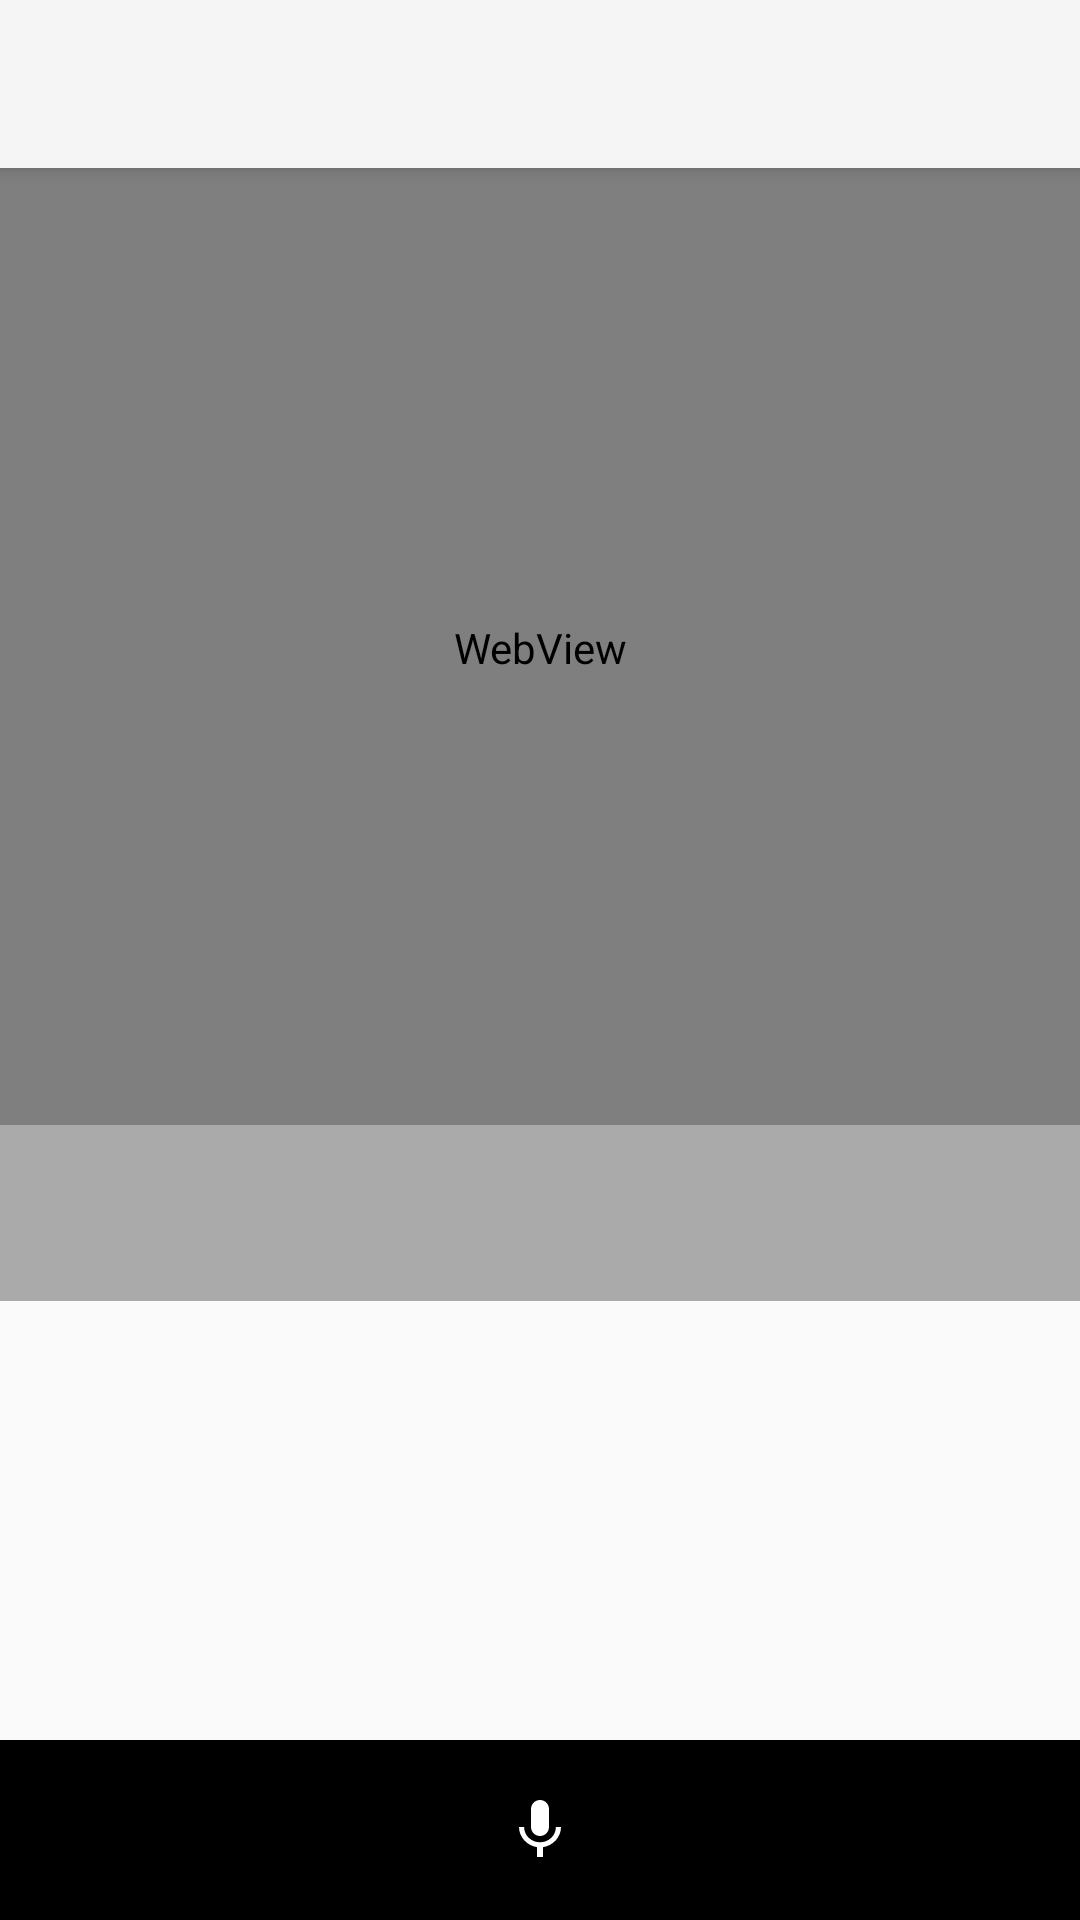

Write the Android layout XML for this screen, with the resource values it uses.
<!-- AndroidManifest.xml: application theme Theme.AppCompat.Light.NoActionBar -->
<!-- res/layout/activity_main.xml -->
<?xml version="1.0" encoding="utf-8"?>
<RelativeLayout xmlns:android="http://schemas.android.com/apk/res/android"
	xmlns:app="http://schemas.android.com/apk/res-auto"
	xmlns:tools="http://schemas.android.com/tools"
	android:layout_width="match_parent"
	android:layout_height="match_parent"
	android:orientation="vertical"
	tools:context=".MainActivity"
	android:background="@color/colorWhite">
	
		
		
		
	<android.support.v7.widget.Toolbar
		android:id="@+id/app_bar"
		android:layout_width="match_parent"
		android:layout_height="?attr/actionBarSize"
		android:background="?attr/colorPrimary"
		android:elevation="4dp"
		android:theme="@style/ThemeOverlay.AppCompat.ActionBar"
		app:popupTheme="@style/Theme.AppCompat.Light" />
	
		
		
		
		
		
		
		
		
		
		
	<WebView
		android:id="@+id/scoreUI"
		android:layout_width="match_parent"
		android:layout_height="320dp"
		android:layout_alignParentStart="true"
		android:layout_below="@+id/app_bar"
		android:background="@color/colorPrimaryDark" />
	<TextView
		android:id="@+id/note_name"
		android:layout_width="match_parent"
		android:layout_height="wrap_content"
		android:layout_alignParentTop="true"
		android:layout_centerHorizontal="true"
		android:layout_gravity="center"
		android:layout_marginTop="375dp"
		android:background="@android:color/darker_gray"
		android:textColor="@android:color/white"
		android:textAlignment="center"
		android:textSize="44sp"
		android:layout_below="@id/scoreUI" />
	<RelativeLayout
		android:layout_width="match_parent"
		android:layout_height="wrap_content"
		android:layout_alignParentBottom="true"
		android:layout_alignParentStart="true"
		android:orientation="horizontal"
		android:background="#000">
		<ImageButton
			android:id="@+id/recordButton"
			android:layout_width="60dp"
			android:layout_height="60dp"
			android:layout_centerInParent="true"
			android:layout_gravity="center"
			android:background="#00ffffff"
			android:contentDescription="@string/record_button_desc"
			app:srcCompat="@drawable/ic_mic_white_24dp" />
	</RelativeLayout>
</RelativeLayout>
<!-- resources referenced by this layout -->
<resources>
  <!-- drawable ic_mic_white_24dp (drawable) -->
  <vector xmlns:android="http://schemas.android.com/apk/res/android"
  	android:width="24dp"
  	android:height="24dp"
  	android:viewportHeight="24.0"
  	android:viewportWidth="24.0">
      <path
  	    android:fillColor="#FFFFFFFF"
  	    android:pathData="M12,14c1.66,0 2.99,-1.34 2.99,-3L15,5c0,-1.66 -1.34,-3 -3,-3S9,3.34 9,5v6c0,1.66 1.34,3 3,3zM17.3,11c0,3 -2.54,5.1 -5.3,5.1S6.7,14 6.7,11L5,11c0,3.41 2.72,6.23 6,6.72L11,21h2v-3.28c3.28,-0.48 6,-3.3 6,-6.72h-1.7z" />
  </vector>
  <!-- drawable round_button (drawable) -->
  <ripple xmlns:android="http://schemas.android.com/apk/res/android"
  	android:color="#00ffffff">
      <item>
          <shape android:shape="oval">
              <solid android:color="#959595" />
          </shape>
      </item>
  </ripple>
  <string name="record_button_desc">Record Audio</string>
  <!-- not gathered from this repository: default colours our renderer supplied (Android Studio template values) -->
  <color name="colorPrimaryDark">#FF3700B3</color>
</resources>
